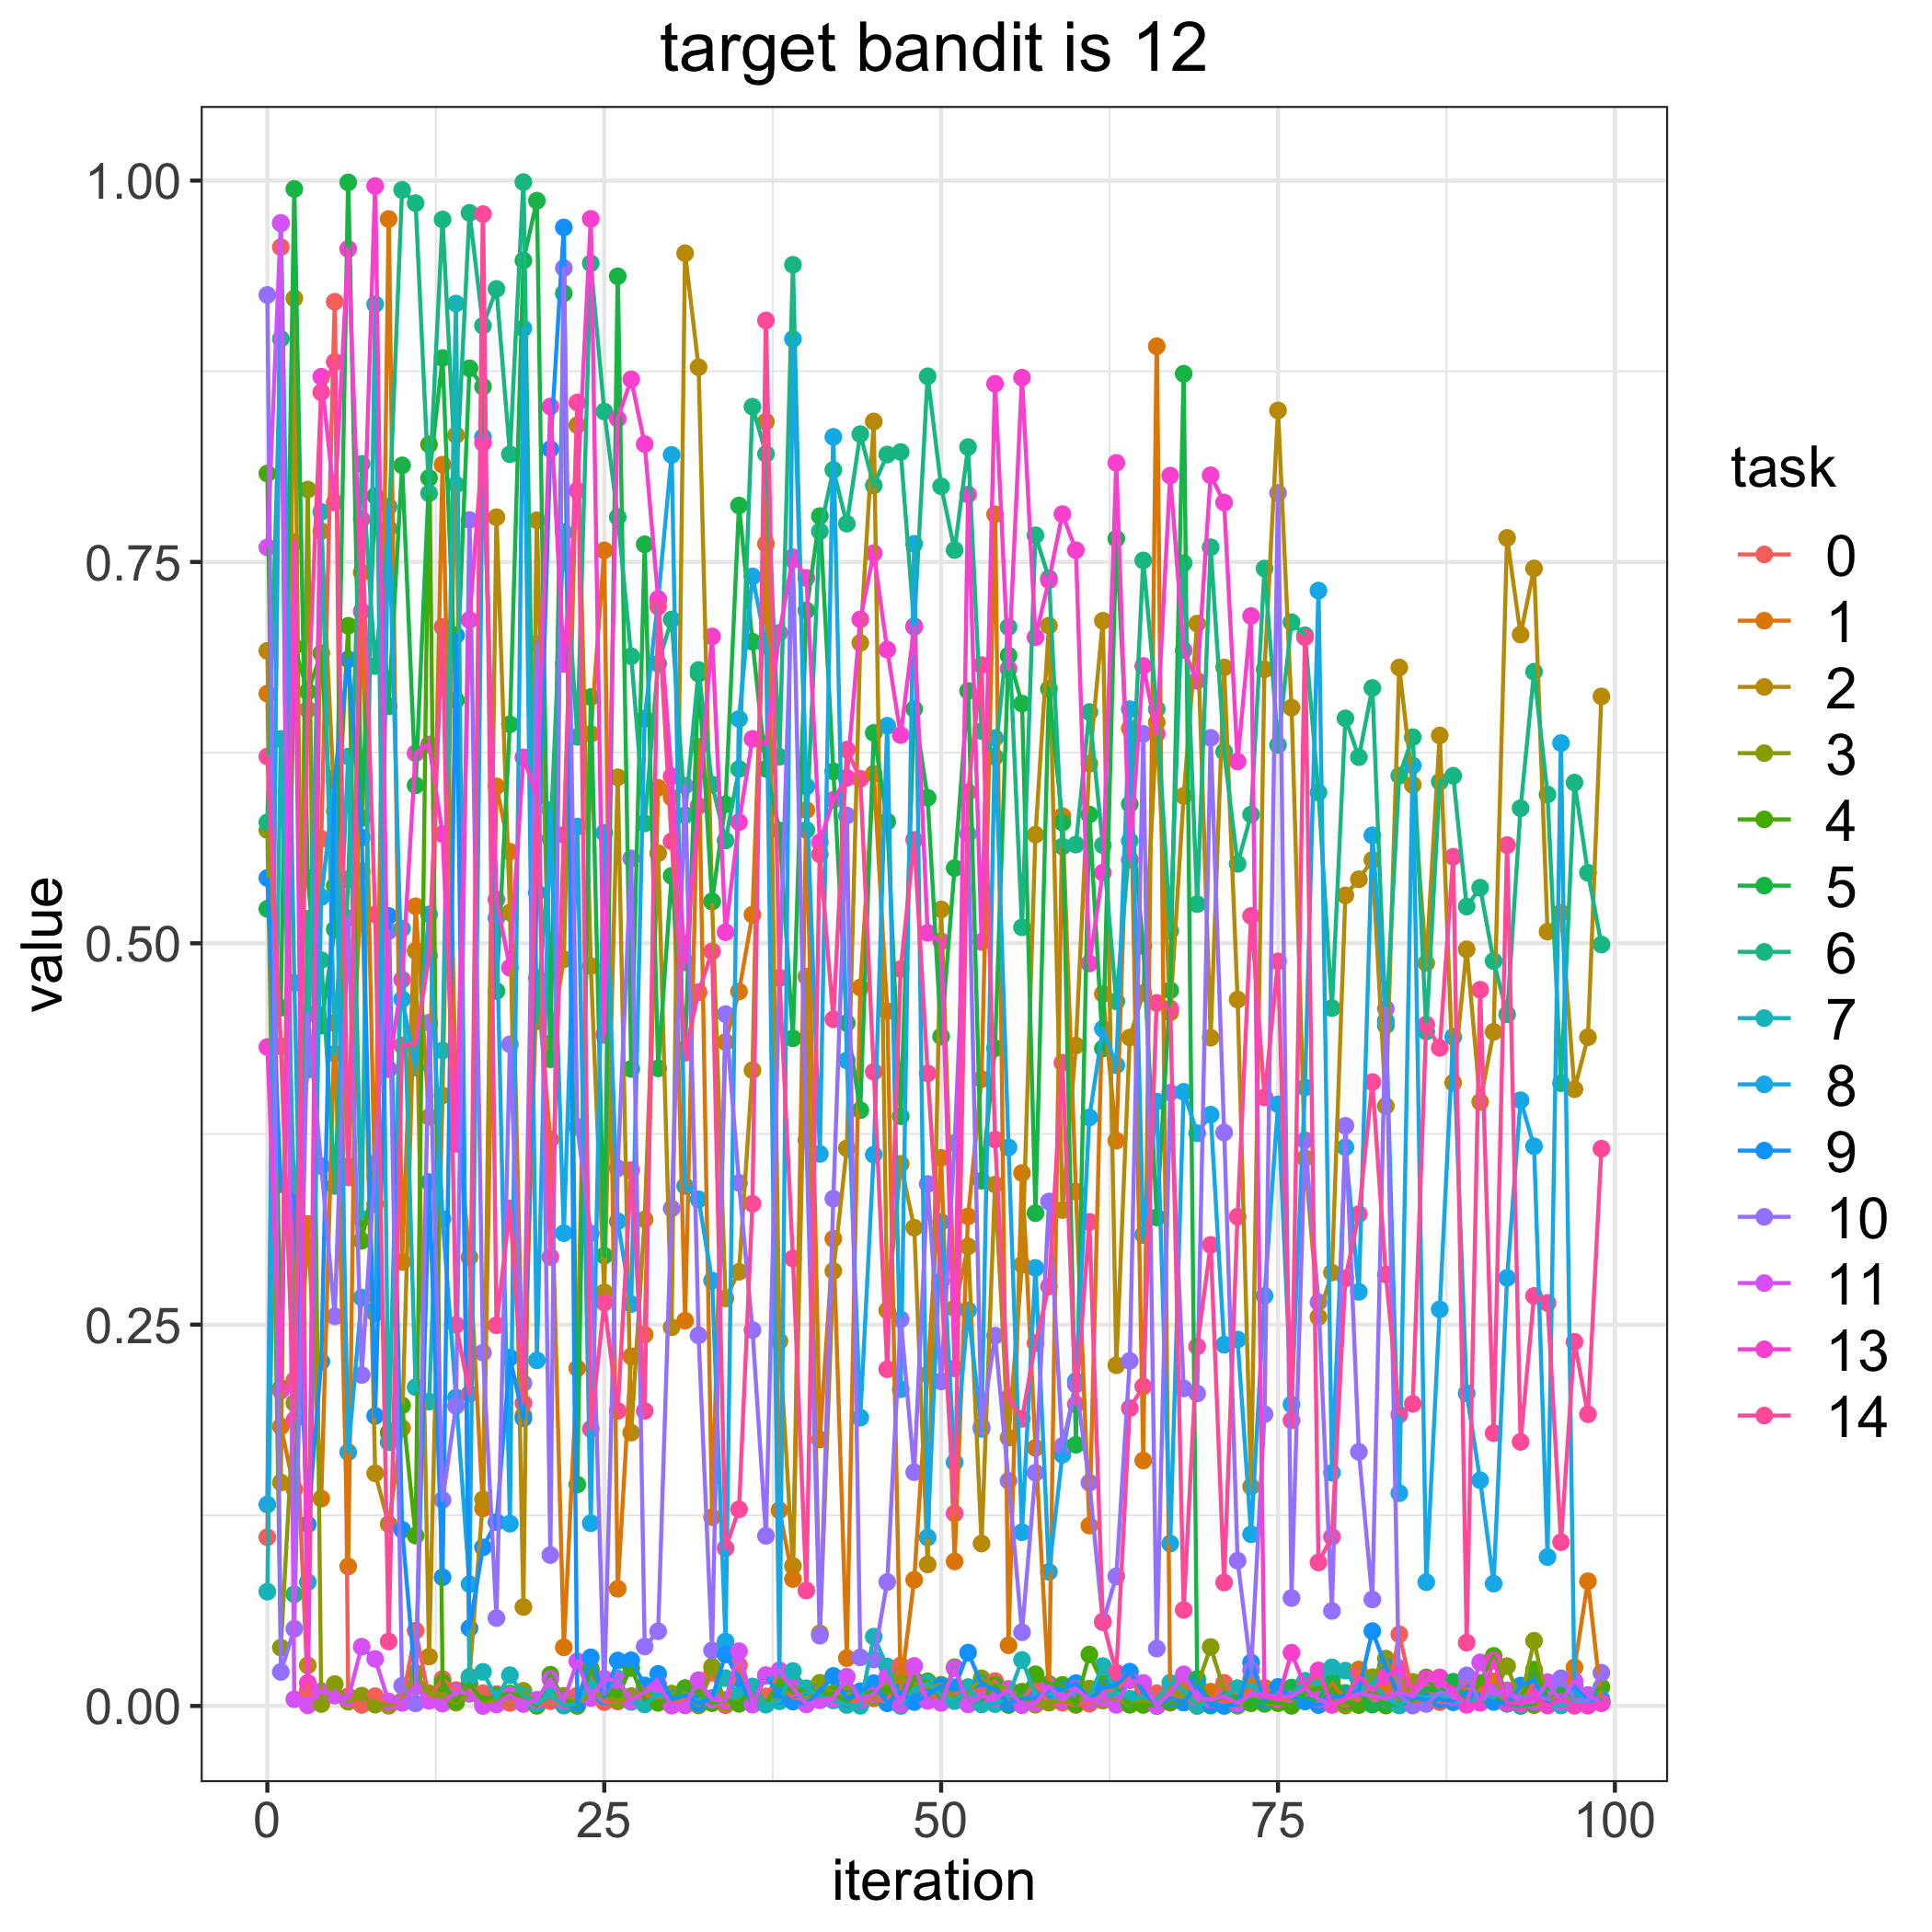

The data file committed next to this chart (first rows):
, 0, 1, 2, 3, 4, 5, 6, 7, 8, 9, 10, 11, 13, 14
0, 0.1106, 0.6637, 0.6917, 0.5742, 0.808, 0.5226, 0.5793, 0.07493, 0.1321, 0.5428, 0.925, 0.7596, 0.432, 0.6224
1, 0.9564, 0.1832, 0.1465, 0.03825, 0.2084, 0.4578, 0.8962, 0.634, 0.972, 0.3421, 0.02234, 0.9723, 0.2067, 0.4325
2, 0.2135, 0.1422, 0.9228, 0.1986, 0.6944, 0.9945, 0.07323, 0.3327, 0.4741, 0.3338, 0.05061, 0.004434, 0.7631, 0.1874
3, 0.01014, 0.316, 0.02663, 0.7975, 0.665, 0.5427, 0.5162, 0.4172, 0.08122, 0.1191, 0.4536, 0.0003943, 0.01512, 0.6532
4, 0.5684, 0.1359, 0.7702, 0.001295, 0.6902, 0.446, 0.489, 0.7828, 0.5303, 0.2258, 0.3539, 0.0097, 0.8714, 0.8612
5, 0.9206, 0.4477, 0.5868, 0.01436, 0.5378, 0.5092, 0.3409, 0.4277, 0.6061, 0.6084, 0.2555, 0.006823, 0.789, 0.8811
6, 0.006363, 0.09147, 0.3538, 0.002794, 0.7082, 0.9988, 0.5419, 0.6224, 0.1664, 0.6862, 0.5165, 0.00496, 0.9552, 0.3466
7, 0.0006954, 0.7431, 0.5472, 0.006746, 0.305, 0.5821, 0.8143, 0.3194, 0.2677, 0.5693, 0.217, 0.03886, 0.7177, 0.778
8, 0.006405, 0.3291, 0.1525, 0.0008411, 0.3473, 0.7933, 0.6818, 0.9189, 0.2574, 0.1902, 0.3558, 0.03084, 0.9964, 0.5188
9, 0.0001381, 0.9748, 0.1192, 0.0009396, 0.1792, 0.6554, 0.7718, 0.1729, 0.7862, 0.5179, 0.508, 0.002926, 0.4175, 0.0423
10, 0.002225, 0.2911, 0.1821, 0.003364, 0.197, 0.8133, 0.9939, 0.5096, 0.4633, 0.1155, 0.01326, 0.002071, 0.4762, 0.433
11, 0.04942, 0.5243, 0.4951, 0.02158, 0.1117, 0.6035, 0.9852, 0.209, 0.4185, 0.01355, 0.001688, 0.01276, 0.6246, 0.4342
12, 0.004919, 0.3861, 0.03236, 0.00831, 0.8271, 0.8051, 0.795, 0.1996, 0.519, 0.3434, 0.4479, 0.003349, 0.6304, 0.4918
13, 0.01766, 0.8138, 0.4002, 0.005686, 0.01494, 0.8837, 0.9745, 0.4298, 0.3193, 0.08438, 0.1351, 0.001543, 0.5716, 0.7074
14, 0.01044, 0.3917, 0.8332, 0.002161, 0.003384, 0.6594, 0.8008, 0.9194, 0.2022, 0.7018, 0.1967, 0.009236, 0.3685, 0.2498
15, 0.009061, 0.2942, 0.01899, 0.007956, 0.01441, 0.8769, 0.9789, 0.01915, 0.07983, 0.051, 0.7775, 0.008312, 0.712, 0.2046
16, 0.008414, 0.1295, 0.1355, 0.002171, 0.003914, 0.8649, 0.9049, 0.02237, 0.8319, 0.104, 0.2316, 5.167712925222496e-07, 0.828, 0.978
17, 0.007836, 0.6029, 0.7793, 0.002936, 0.006701, 0.4687, 0.929, 0.005062, 0.5166, 0.1206, 0.05761, 0.0009174, 0.5287, 0.2496
18, 0.002, 0.56, 0.5202, 0.005633, 0.008117, 0.6436, 0.8206, 0.0202, 0.1195, 0.2283, 0.4338, 0.007061, 0.484, 0.3263
19, 0.006087, 0.1904, 0.06488, 0.00996, 0.006383, 0.9476, 0.999, 0.006634, 0.9031, 0.1886, 0.2116, 0.001254, 0.6219, 0.1985
20, 0.002442, 0.4773, 0.7773, 0.0008758, 0.0001094, 0.9868, 0.4489, 0.001585, 0.2266, 0.5333, 0.6963, 0.004067, 0.596, 0.5959
21, 0.003127, 0.3713, 0.4342, 0.006731, 0.0205, 0.424, 0.5687, 0.007235, 0.5873, 0.824, 0.09895, 0.0176, 0.8519, 0.2943
22, 0.0009854, 0.03845, 0.4895, 0.006646, 0.004247, 0.9261, 0.7695, 0.0002254, 0.31, 0.9693, 0.9427, 0.00341, 0.6832, 0.571
23, 0.006797, 0.2213, 0.8396, 0.001419, 3.954380451887864e-05, 0.1452, 0.6353, 0.001678, 0.5765, 0.002047, 0.3796, 0.0293, 0.7969, 0.8545
24, 0.02394, 0.6373, 0.4851, 0.008227, 0.02426, 0.6614, 0.9458, 0.01558, 0.1198, 0.03192, 0.3098, 0.005251, 0.9749, 0.1816
25, 0.0025, 0.7576, 0.2713, 0.006169, 0.007098, 0.2952, 0.8486, 0.01137, 0.5724, 0.00616, 0.007965, 0.0179, 0.44, 0.2644
26, 0.002951, 0.07682, 0.6088, 0.003654, 0.007511, 0.9373, 0.7794, 0.01806, 0.3177, 0.02982, 0.3525, 0.01657, 0.8438, 0.1934
27, 0.004856, 0.2292, 0.1792, 0.006487, 0.0249, 0.4176, 0.6882, 0.002657, 0.2635, 0.02996, 0.5557, 0.003485, 0.8697, 0.3512
28, 0.006141, 0.2435, 0.319, 0.011, 0.004337, 0.7616, 0.5786, 0.0009943, 0.6473, 0.01349, 0.03898, 0.009271, 0.8273, 0.1934
29, 0.004957, 0.6019, 0.5591, 0.001991, 0.002553, 0.418, 0.6834, 0.007454, 0.7251, 0.02103, 0.049, 0.01419, 0.7258, 0.7207
30, 0.001395, 0.5955, 0.2483, 0.008124, 0.004643, 0.5442, 0.7123, 0.004063, 0.8202, 0.004646, 0.3262, 0.0002036, 0.6095, 0.5668
31, 0.004839, 0.2526, 0.9524, 0.008625, 0.01172, 0.4308, 0.584, 0.006778, 0.3409, 0.00693, 0.6034, 0.0003788, 0.4874, 0.4282
32, 0.002448, 0.629, 0.8777, 0.0002996, 0.008803, 0.6768, 0.6792, 0.003424, 0.3321, 0.001563, 0.243, 0.01693, 0.5901, 0.4679
33, 0.02184, 0.1237, 0.5275, 0.02579, 0.001855, 0.5274, 0.6041, 0.005, 0.2789, 0.005067, 0.03643, 0.004168, 0.7012, 0.4947
34, 0.0005069, 0.4353, 0.2672, 0.002253, 0.00389, 0.5911, 0.5674, 0.01825, 0.04228, 0.03381, 0.4536, 0.003561, 0.5073, 0.1034
35, 0.02663, 0.4684, 0.2847, 0.003569, 0.001394, 0.787, 0.6143, 0.007031, 0.6471, 0.0178, 0.3429, 0.03593, 0.5794, 0.1289
36, 0.00462, 0.5187, 0.4168, 0.005881, 0.01269, 0.6977, 0.8518, 0.01264, 0.7405, 0.0009831, 0.2465, 0.0009065, 0.634, 0.3292
37, 0.006274, 0.7619, 0.842, 0.002835, 0.001084, 0.6144, 0.8208, 0.0008831, 0.6955, 0.01984, 0.1116, 0.02022, 0.6304, 0.9083
38, 0.02052, 0.1283, 0.2392, 0.004126, 0.01717, 0.574, 0.6222, 0.003041, 0.01972, 0.006598, 0.4775, 0.0234, 0.7035, 0.4772
39, 0.003877, 0.08321, 0.09175, 0.01361, 0.008813, 0.4377, 0.9448, 0.02292, 0.8961, 0.002859, 0.7515, 0.01176, 0.7531, 0.2934
40, 0.00407, 0.5874, 0.4782, 0.002905, 0.01132, 0.7183, 0.5743, 0.01165, 0.6028, 0.001663, 0.371, 0.001031, 0.7395, 0.07567
41, 0.00385, 0.1747, 0.0476, 0.01525, 0.007859, 0.7801, 0.7701, 0.006397, 0.3619, 0.009513, 0.04604, 0.003802, 0.5662, 0.5583
42, 0.006247, 0.3063, 0.2852, 0.008507, 0.007777, 0.6127, 0.8104, 0.003653, 0.832, 0.01967, 0.3326, 0.004625, 0.594, 0.4502
43, 0.0007331, 0.03136, 0.3656, 0.007919, 0.002975, 0.4477, 0.7751, 0.0007575, 0.4232, 0.004528, 0.5837, 0.01915, 0.6085, 0.627
44, 0.004205, 0.471, 0.697, 0.008455, 0.009308, 0.3906, 0.8338, 0.0001403, 0.189, 0.00962, 0.03186, 0.004122, 0.7124, 0.6079
45, 0.005036, 0.6111, 0.8421, 0.005731, 0.008904, 0.6379, 0.8002, 0.04548, 0.3614, 0.01498, 0.03042, 0.007777, 0.7557, 0.4157
46, 0.002564, 0.4555, 0.2593, 0.0144, 0.01238, 0.5798, 0.8204, 0.02589, 0.6426, 0.001742, 0.08126, 0.01937, 0.6925, 0.2207
47, 0.02668, 0.01159, 0.3554, 0.0195, 0.00205, 0.3866, 0.8221, 3.144116912588912e-06, 0.2076, 0.00913, 0.2536, 0.001127, 0.6365, 0.4831
48, 0.01582, 0.08273, 0.3136, 0.01388, 0.01725, 0.6536, 0.7079, 0.01116, 0.7619, 0.002555, 0.1533, 0.02626, 0.7074, 0.5678
49, 0.005351, 0.2174, 0.09281, 0.01225, 0.01613, 0.5954, 0.8717, 0.01499, 0.1105, 0.007153, 0.3422, 0.003327, 0.5069, 0.4147
50, 0.00702, 0.3593, 0.5222, 0.01392, 0.004641, 0.4389, 0.7996, 0.007383, 0.3173, 0.01325, 0.2128, 0.002012, 0.5013, 0.2785
51, 0.00814, 0.09476, 0.2607, 0.004849, 0.02541, 0.5493, 0.7578, 0.003222, 0.1597, 0.01224, 0.369, 0.02476, 0.2213, 0.1262
52, 0.008873, 0.321, 0.3013, 0.009262, 0.002136, 0.6654, 0.8253, 0.01236, 0.2594, 0.03499, 0.5716, 0.001052, 0.7942, 0.5991
53, 0.01032, 0.4109, 0.1065, 0.01814, 0.003571, 0.3443, 0.6391, 0.0009761, 0.1817, 0.01443, 0.1831, 0.006497, 0.5009, 0.6824
54, 0.0163, 0.7813, 0.3418, 0.01371, 0.01342, 0.4312, 0.6221, 0.001202, 0.6346, 0.01091, 0.2427, 0.004683, 0.8668, 0.3713
55, 0.002852, 0.03977, 0.1759, 0.01121, 0.0006053, 0.6886, 0.7073, 0.006449, 0.3662, 0.001573, 0.1476, 0.01079, 0.68, 0.2019
56, 0.004342, 0.3494, 0.2893, 0.005145, 0.009384, 0.6571, 0.5105, 0.03018, 0.1139, 0.004763, 0.04832, 0.000466, 0.8708, 0.1882
57, 0.014, 0.1692, 0.5712, 0.0007992, 0.02078, 0.3231, 0.7675, 0.007456, 0.2871, 0.005157, 0.1529, 0.001987, 0.7006, 0.2379
58, 0.002234, 0.008078, 0.7083, 0.002287, 0.01443, 0.6667, 0.7393, 0.008482, 0.08793, 0.01044, 0.3307, 0.01301, 0.738, 0.2751
59, 0.002168, 0.5834, 0.3251, 0.003937, 0.0138, 0.5792, 0.5634, 0.004391, 0.1647, 0.01046, 0.1704, 0.003822, 0.7814, 0.4217
... 40 more rows
